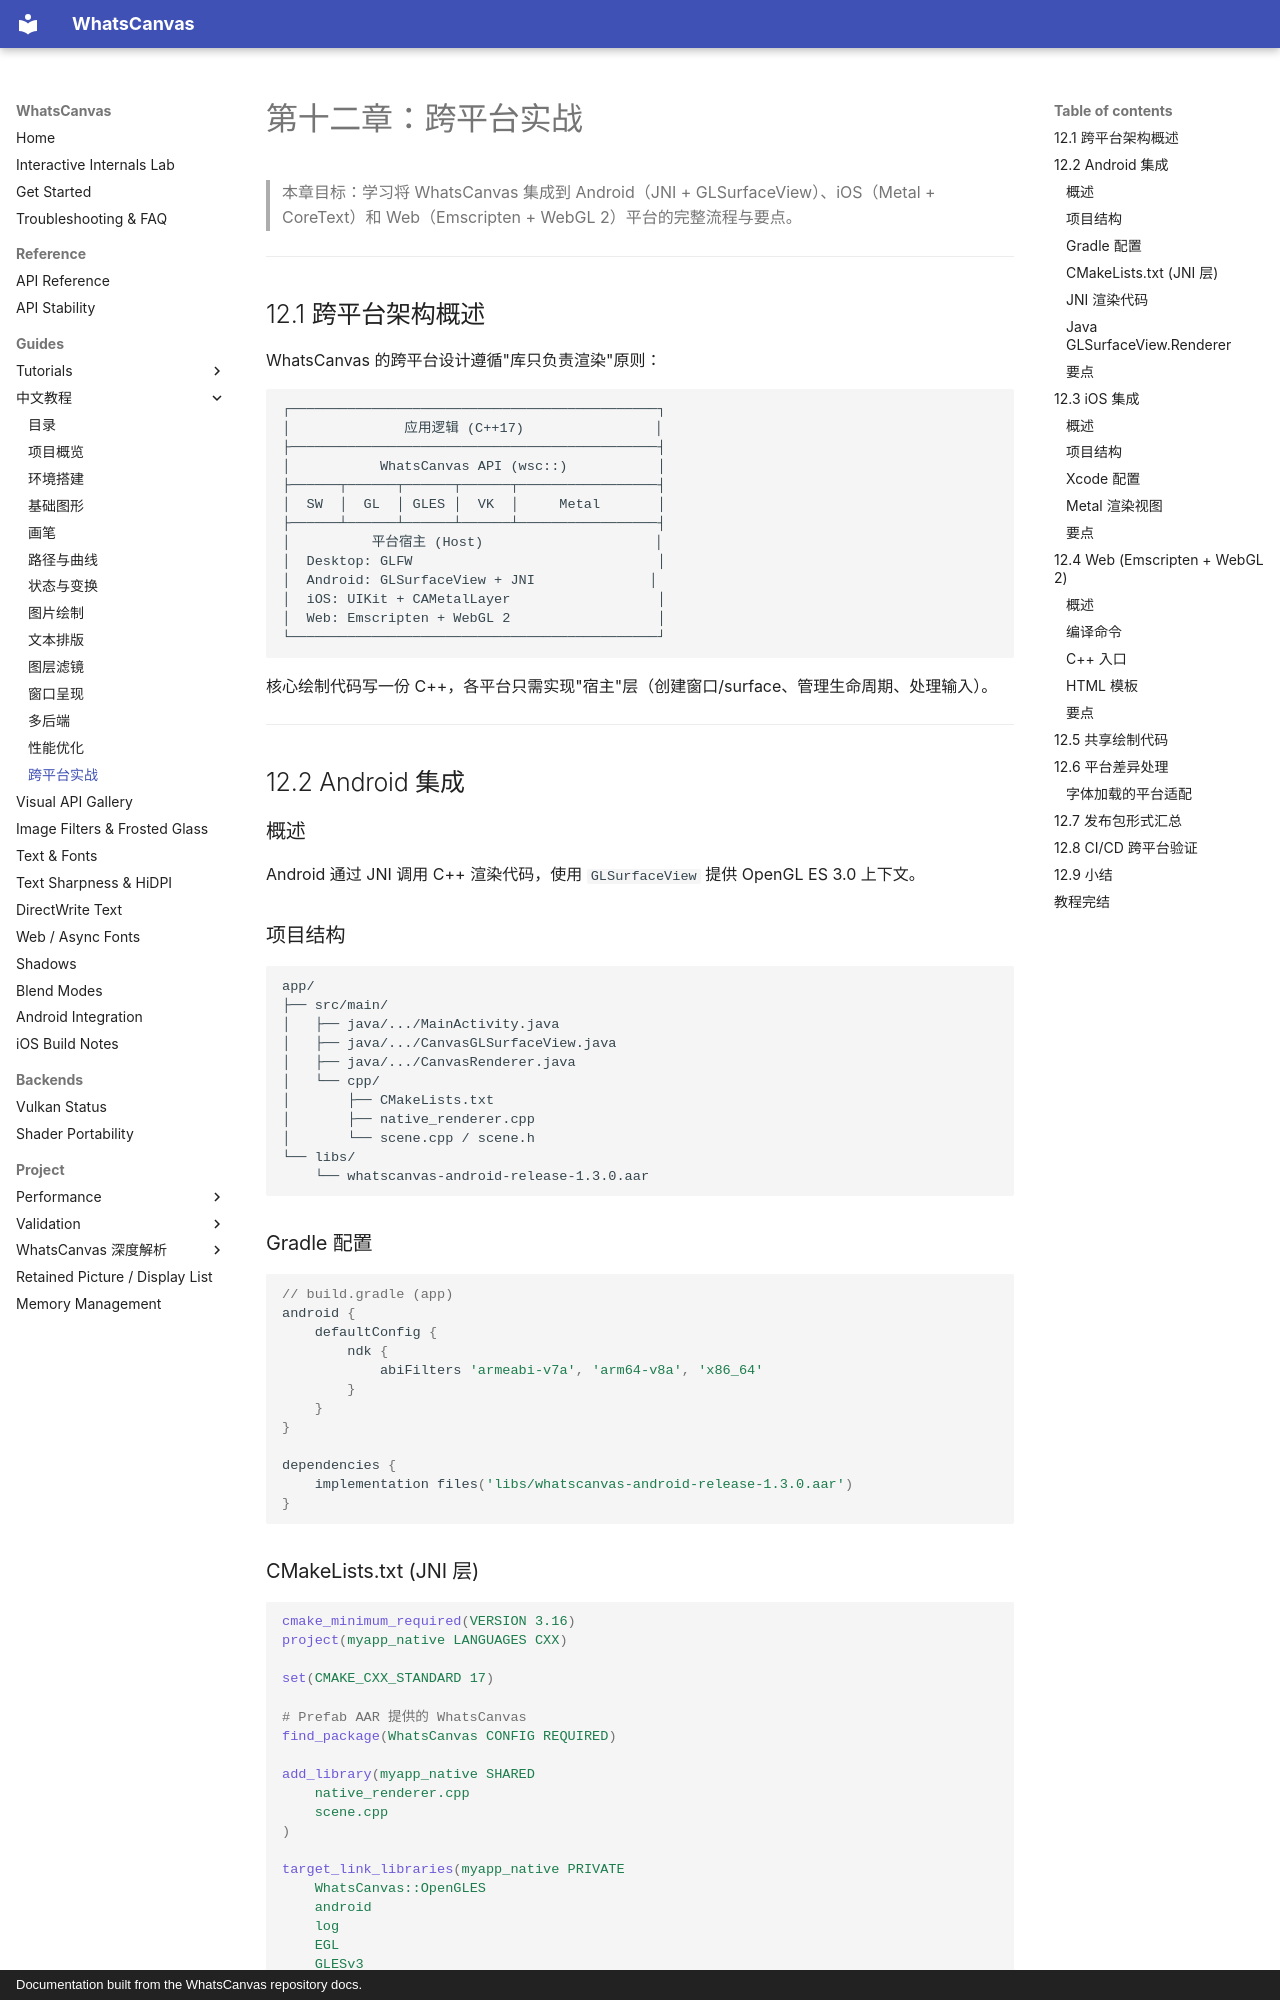

repository: ClarkWain/WhatsCanvas · page: tutorials/zh/12-cross-platform/index.html · generator: mkdocs · copyright: Documentation built from the WhatsCanvas repository docs.

# 第十二章：跨平台实战

> 本章目标：学习将 WhatsCanvas 集成到 Android（JNI + GLSurfaceView）、iOS（Metal + CoreText）和 Web（Emscripten + WebGL 2）平台的完整流程与要点。

---

## 12.1 跨平台架构概述

WhatsCanvas 的跨平台设计遵循"库只负责渲染"原则：

```
┌─────────────────────────────────────────────┐
│              应用逻辑 (C++17)                │
├─────────────────────────────────────────────┤
│           WhatsCanvas API (wsc::)           │
├──────┬──────┬──────┬──────┬─────────────────┤
│  SW  │  GL  │ GLES │  VK  │     Metal       │
├──────┴──────┴──────┴──────┴─────────────────┤
│          平台宿主 (Host)                     │
│  Desktop: GLFW                              │
│  Android: GLSurfaceView + JNI              │
│  iOS: UIKit + CAMetalLayer                  │
│  Web: Emscripten + WebGL 2                  │
└─────────────────────────────────────────────┘
```

核心绘制代码写一份 C++，各平台只需实现"宿主"层（创建窗口/surface、管理生命周期、处理输入）。

---

## 12.2 Android 集成

### 概述

Android 通过 JNI 调用 C++ 渲染代码，使用 `GLSurfaceView` 提供 OpenGL ES 3.0 上下文。

### 项目结构

```
app/
├── src/main/
│   ├── java/.../MainActivity.java
│   ├── java/.../CanvasGLSurfaceView.java
│   ├── java/.../CanvasRenderer.java
│   └── cpp/
│       ├── CMakeLists.txt
│       ├── native_renderer.cpp
│       └── scene.cpp / scene.h
└── libs/
    └── whatscanvas-android-release-1.3.0.aar
```

### Gradle 配置

```groovy
// build.gradle (app)
android {
    defaultConfig {
        ndk {
            abiFilters 'armeabi-v7a', 'arm64-v8a', 'x86_64'
        }
    }
}

dependencies {
    implementation files('libs/whatscanvas-android-release-1.3.0.aar')
}
```

### CMakeLists.txt (JNI 层)

```cmake
cmake_minimum_required(VERSION 3.16)
project(myapp_native LANGUAGES CXX)

set(CMAKE_CXX_STANDARD 17)

# Prefab AAR 提供的 WhatsCanvas
find_package(WhatsCanvas CONFIG REQUIRED)

add_library(myapp_native SHARED
    native_renderer.cpp
    scene.cpp
)

target_link_libraries(myapp_native PRIVATE
    WhatsCanvas::OpenGLES
    android
    log
    EGL
    GLESv3
)
```
